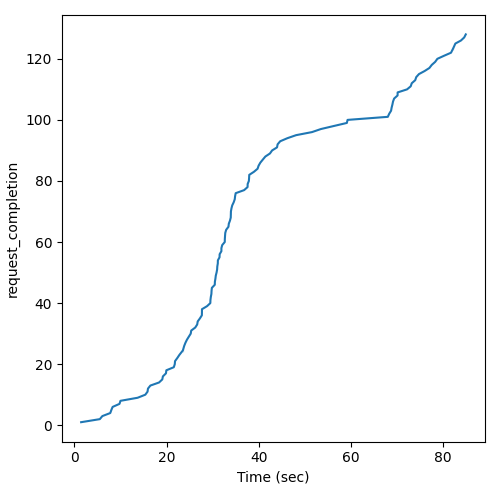

The data file committed next to this chart (first rows):
Time (sec), request_completion
1.445, 1
5.503, 2
6.056, 3
7.772, 4
8.008, 5
8.281, 6
9.774, 7
9.99, 8
13.71, 9
15.38, 10
15.87, 11
15.96, 12
16.49, 13
18.36, 14
19.07, 15
19.2, 16
19.87, 17
19.95, 18
21.57, 19
21.78, 20
21.84, 21
22.32, 22
22.76, 23
23.54, 24
23.54, 25
23.83, 26
24.09, 27
24.42, 28
24.83, 29
25.24, 30
25.35, 31
26.23, 32
26.65, 33
26.76, 34
27.24, 35
27.66, 36
27.68, 37
27.69, 38
28.79, 39
29.5, 40
29.53, 41
29.61, 42
29.73, 43
29.77, 44
29.84, 45
30.47, 46
30.49, 47
30.61, 48
30.69, 49
30.85, 50
30.98, 51
31.02, 52
31.13, 53
31.14, 54
31.5, 55
31.52, 56
31.91, 57
31.91, 58
32.08, 59
32.64, 60
... 68 more rows
